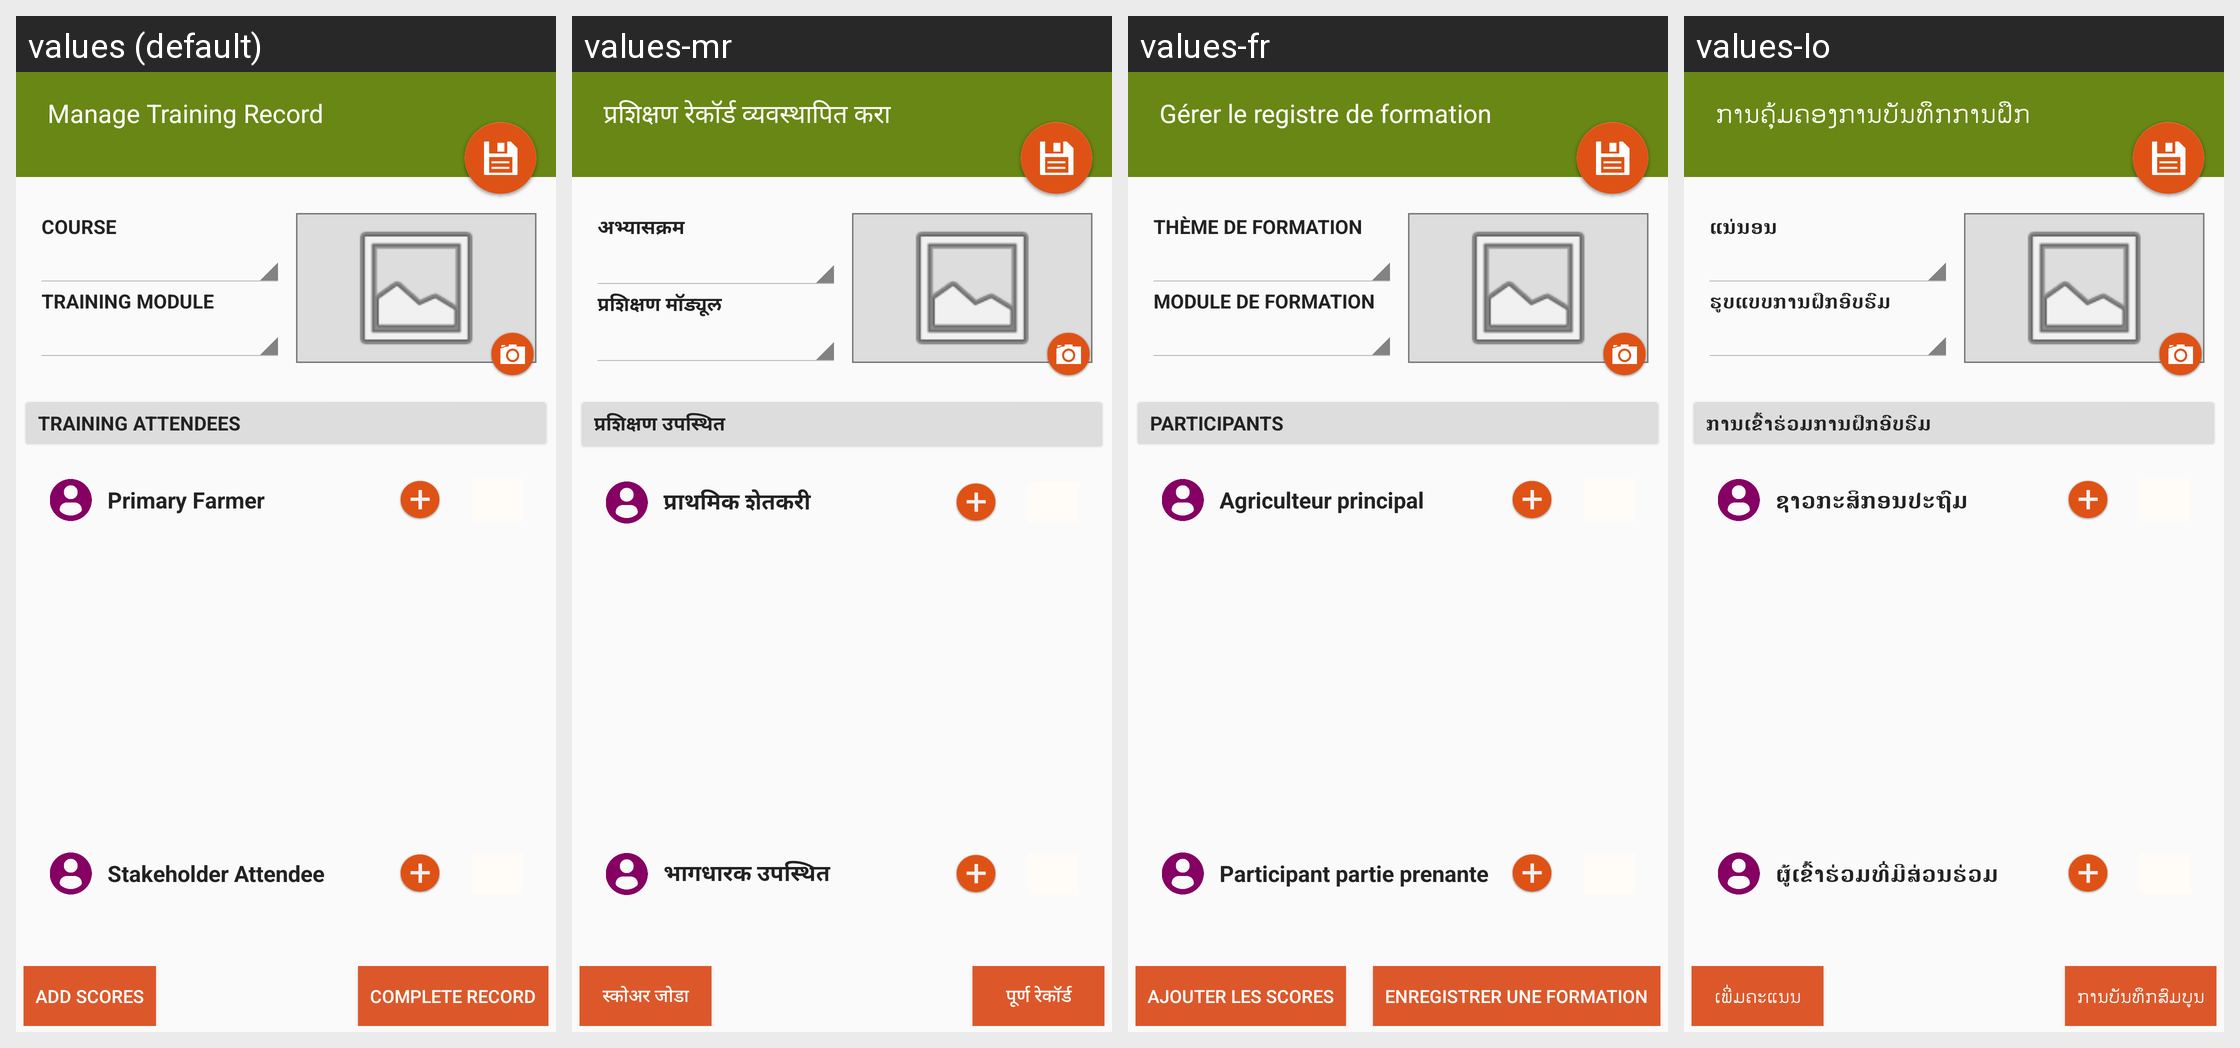

For this localized Android screen grid, give each drawn string resource with its value in every locale shown.
Android screen res/layout/activity_training_record.xml rendered under 4 locales, left to right: values (default), values-mr, values-fr, values-lo. Device: Nexus 5 (rendered at 1080×1920; each locale shown at half size, 540×960, under a caption strip naming it); theme AppCompactTheme.
Other locales in the repository, not shown: values-es, values-id, values-in, values-pt, values-th, values-tr, values-vi.
Strings drawn on this screen, with the default value and each locale's value (text and hints the layout hard-codes, and strings that could not be matched under every locale, appear in the picture but are not listed):

select_course
  values: Course
  values-mr: अभ्यासक्रम
  values-fr: Thème de formation
  values-lo: ແນ່ນອນ

select_training_module
  values: Training Module
  values-mr: प्रशिक्षण मॉड्यूल
  values-fr: Module de formation
  values-lo: ຮູບແບບການຝຶກອົບຮົມ

TrainingAttendees
  values: Training Attendees
  values-mr: प्रशिक्षण उपस्थित
  values-fr: Participants
  values-lo: ການເຂົ້າຮ່ວມການຝຶກອົບຮົມ

primary_farmer
  values: Primary Farmer
  values-mr: प्राथमिक शेतकरी
  values-fr: Agriculteur principal
  values-lo: ຊາວກະສິກອນປະຖົມ

stakeholder_attendee
  values: Stakeholder Attendee
  values-mr: भागधारक उपस्थित
  values-fr: Participant partie prenante
  values-lo: ຜູ້ເຂົ້າຮ່ວມທີ່ມີສ່ວນຮ່ວມ

add_attendee_scores
  values: Add Scores
  values-mr: स्कोअर जोडा
  values-fr: Ajouter les scores
  values-lo: ເພີ່ມຄະແນນ

complete_record
  values: Complete Record
  values-mr: पूर्ण रेकॉर्ड
  values-fr: Enregistrer une formation
  values-lo: ການບັນທຶກສົມບູນ

TrainingRecordTitle
  values: Manage Training Record
  values-mr: प्रशिक्षण रेकॉर्ड व्यवस्थापित करा
  values-fr: Gérer le registre de formation
  values-lo: ການຄຸ້ມຄອງການບັນທຶກການຝຶກອົບຮົມ
